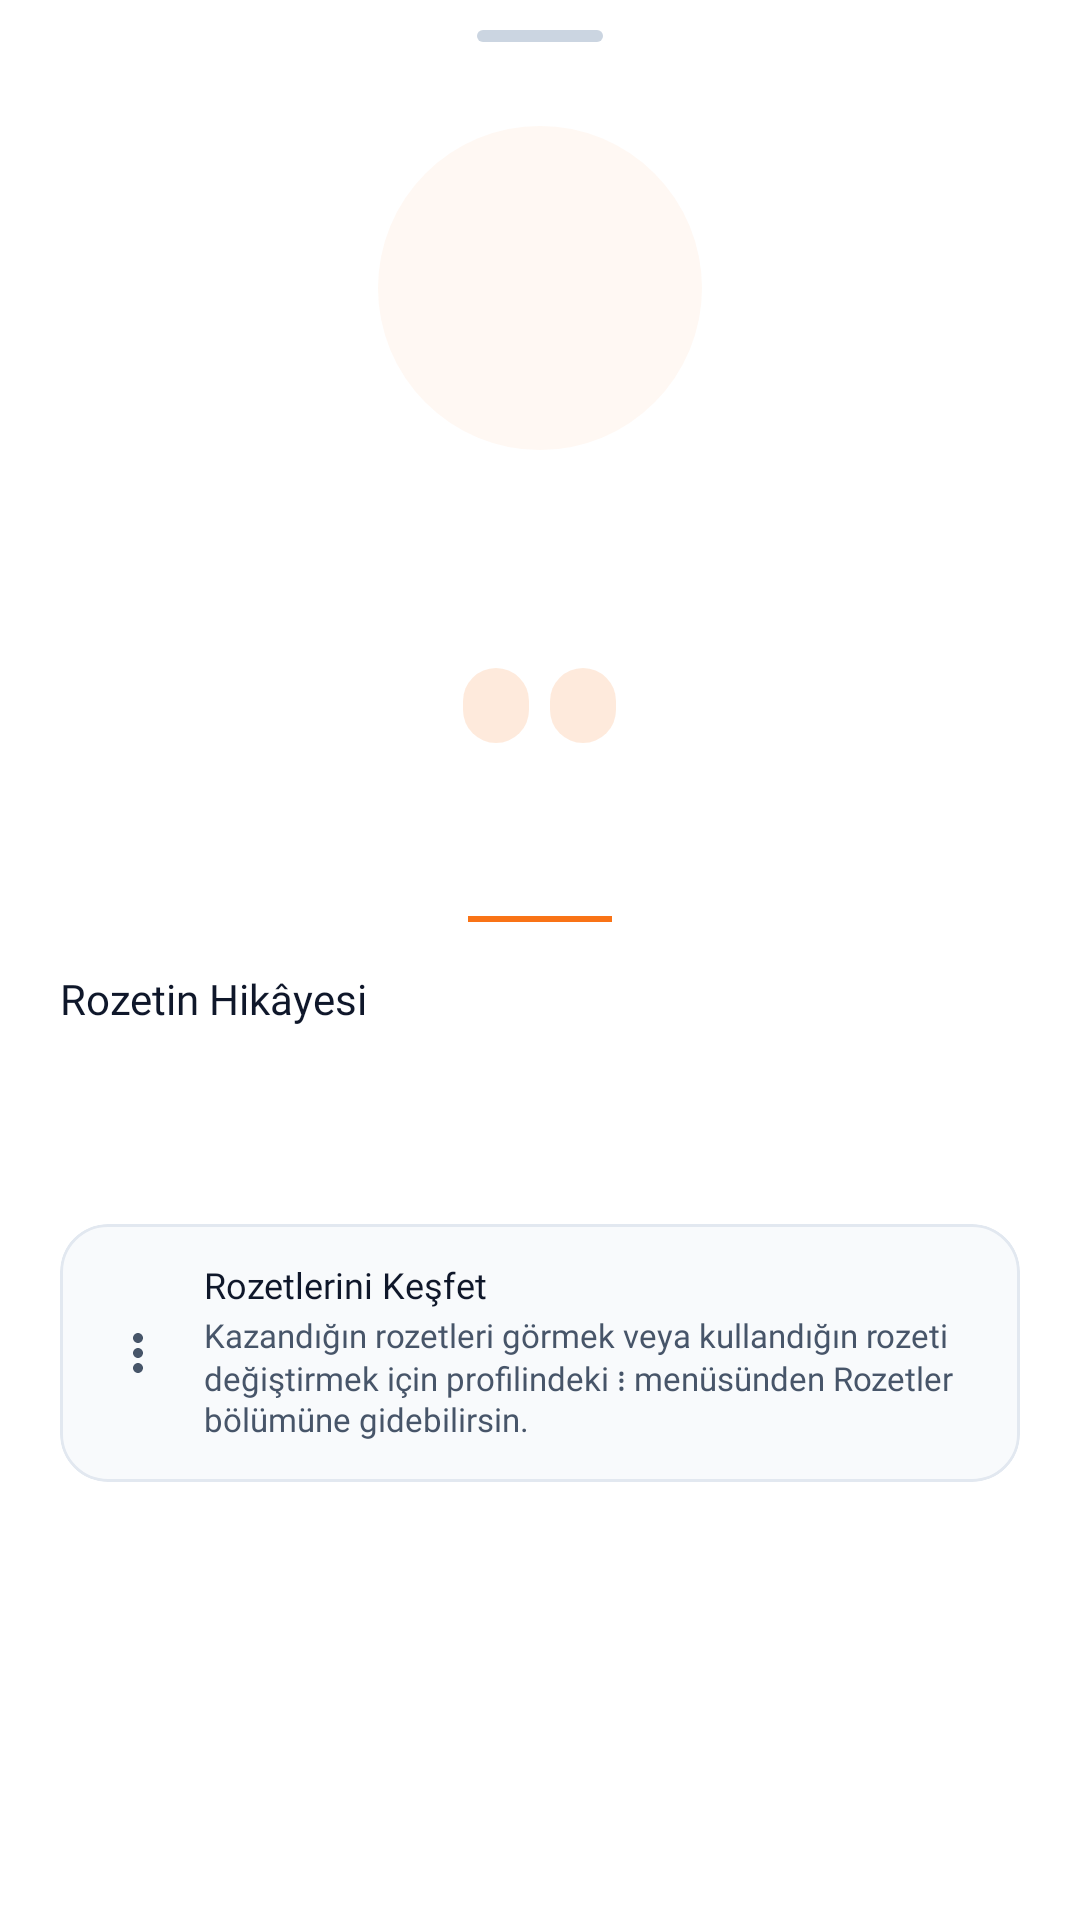

Reconstruct the res/layout file that produces this screen, plus the resources it refers to.
<!-- AndroidManifest.xml: application theme Theme.CatMap -->
<!-- res/layout/bottom_sheet_badge_story.xml -->
<?xml version="1.0" encoding="utf-8"?>
<LinearLayout
    xmlns:android="http://schemas.android.com/apk/res/android"
    xmlns:app="http://schemas.android.com/apk/res-auto"
    xmlns:tools="http://schemas.android.com/tools"
    android:layout_width="match_parent"
    android:layout_height="wrap_content"
    android:background="@color/catmap_surface_white"
    android:orientation="vertical">

    
    <View
        android:layout_width="42dp"
        android:layout_height="4dp"
        android:layout_gravity="center_horizontal"
        android:layout_marginTop="10dp"
        android:background="@drawable/bg_bottom_sheet_handle" />

    <androidx.core.widget.NestedScrollView
        android:layout_width="match_parent"
        android:layout_height="wrap_content"
        android:overScrollMode="never">

        <LinearLayout
            android:layout_width="match_parent"
            android:layout_height="wrap_content"
            android:orientation="vertical"
            android:paddingStart="20dp"
            android:paddingTop="18dp"
            android:paddingEnd="20dp"
            android:paddingBottom="24dp">

            
            
            

            <FrameLayout
                android:layout_width="128dp"
                android:layout_height="128dp"
                android:layout_gravity="center_horizontal">

                <View
                    android:id="@+id/viewBadgeGlow"
                    android:layout_width="108dp"
                    android:layout_height="108dp"
                    android:layout_gravity="center"
                    android:background="@drawable/bg_badge_detail_glow" />

                <ImageView
                    android:id="@+id/imgBadge"
                    android:layout_width="108dp"
                    android:layout_height="108dp"
                    android:layout_gravity="center"
                    android:contentDescription="@null"
                    android:scaleType="fitCenter"
                    tools:src="@drawable/catmap_badge_tier_08" />

            </FrameLayout>

            
            <TextView
                android:id="@+id/tvBadgeLocation"
                android:layout_width="wrap_content"
                android:layout_height="wrap_content"
                android:layout_gravity="center_horizontal"
                android:layout_marginTop="6dp"
                android:fontFamily="@font/plus_jakarta_sans_medium"
                android:includeFontPadding="false"
                android:textColor="@color/catmap_text_secondary"
                android:textSize="12sp"
                tools:text="Selçuklu • Yazır Mahallesi" />

            
            <TextView
                android:id="@+id/tvBadgeTitle"
                android:layout_width="match_parent"
                android:layout_height="wrap_content"
                android:layout_marginTop="7dp"
                android:fontFamily="@font/plus_jakarta_sans_bold"
                android:gravity="center"
                android:includeFontPadding="false"
                android:textColor="@color/catmap_text_primary"
                android:textSize="22sp"
                tools:text="Yazır'ın Mahalle Muhafızı" />

            
            <LinearLayout
                android:layout_width="wrap_content"
                android:layout_height="wrap_content"
                android:layout_gravity="center_horizontal"
                android:layout_marginTop="10dp"
                android:gravity="center"
                android:orientation="horizontal">

                <TextView
                    android:id="@+id/tvBadgeElement"
                    android:layout_width="wrap_content"
                    android:layout_height="wrap_content"
                    android:background="@drawable/bg_badge_meta_pill"
                    android:fontFamily="@font/plus_jakarta_sans_bold"
                    android:includeFontPadding="false"
                    android:paddingHorizontal="11dp"
                    android:paddingVertical="6dp"
                    android:textSize="11sp"
                    tools:text="GECE ALTINI ROZETİ" />

                <TextView
                    android:id="@+id/tvBadgeLevel"
                    android:layout_width="wrap_content"
                    android:layout_height="wrap_content"
                    android:layout_marginStart="7dp"
                    android:background="@drawable/bg_badge_meta_pill"
                    android:fontFamily="@font/plus_jakarta_sans_bold"
                    android:includeFontPadding="false"
                    android:paddingHorizontal="11dp"
                    android:paddingVertical="6dp"
                    android:textSize="11sp"
                    tools:text="SEVİYE 8" />

            </LinearLayout>

            
            <TextView
                android:id="@+id/tvShortDescription"
                android:layout_width="match_parent"
                android:layout_height="wrap_content"
                android:layout_marginTop="22dp"
                android:fontFamily="@font/plus_jakarta_sans_bold"
                android:gravity="center"
                android:includeFontPadding="false"
                android:lineSpacingExtra="3dp"
                android:textColor="@color/catmap_text_primary"
                android:textSize="15sp"
                tools:text="Mahallenin CatMap hikâyesi artık senin izlerinle ayakta duruyor." />

            <View
                android:id="@+id/viewStoryDivider"
                android:layout_width="48dp"
                android:layout_height="2dp"
                android:layout_gravity="center_horizontal"
                android:layout_marginTop="18dp"
                android:layout_marginBottom="18dp"
                android:background="@color/catmap_accent" />

            
            
            

            <TextView
                android:layout_width="wrap_content"
                android:layout_height="wrap_content"
                android:fontFamily="@font/plus_jakarta_sans_bold"
                android:includeFontPadding="false"
                android:text="Rozetin Hikâyesi"
                android:textColor="@color/catmap_text_primary"
                android:textSize="14sp" />

            <TextView
                android:id="@+id/tvBadgeStory"
                android:layout_width="match_parent"
                android:layout_height="wrap_content"
                android:layout_marginTop="9dp"
                android:fontFamily="@font/plus_jakarta_sans"
                android:includeFontPadding="false"
                android:lineSpacingExtra="5dp"
                android:textColor="@color/catmap_text_secondary"
                android:textSize="13sp"
                tools:text="Uzun CatMap rozet hikâyesi burada gösterilecek." />

            
            <com.google.android.material.chip.ChipGroup
                android:id="@+id/chipGroupTags"
                android:layout_width="match_parent"
                android:layout_height="wrap_content"
                android:layout_marginTop="18dp"
                app:chipSpacingHorizontal="7dp"
                app:chipSpacingVertical="7dp"
                app:singleLine="false" />

            
            
            

            <com.google.android.material.card.MaterialCardView
                android:id="@+id/cardBadgeHint"
                android:layout_width="match_parent"
                android:layout_height="wrap_content"
                android:layout_marginTop="24dp"
                app:cardBackgroundColor="@color/catmap_background"
                app:cardCornerRadius="16dp"
                app:cardElevation="0dp"
                app:strokeColor="@color/catmap_divider"
                app:strokeWidth="1dp">

                <LinearLayout
                    android:layout_width="match_parent"
                    android:layout_height="wrap_content"
                    android:gravity="center_vertical"
                    android:orientation="horizontal"
                    android:padding="14dp">

                    <ImageView
                        android:id="@+id/imgMenuHint"
                        android:layout_width="24dp"
                        android:layout_height="24dp"
                        android:contentDescription="@null"
                        android:padding="2dp"
                        android:src="@drawable/baseline_more_vert_24"
                        app:tint="@color/catmap_text_secondary" />

                    <LinearLayout
                        android:layout_width="0dp"
                        android:layout_height="wrap_content"
                        android:layout_marginStart="10dp"
                        android:layout_weight="1"
                        android:orientation="vertical">

                        <TextView
                            android:layout_width="wrap_content"
                            android:layout_height="wrap_content"
                            android:fontFamily="@font/plus_jakarta_sans_bold"
                            android:includeFontPadding="false"
                            android:text="Rozetlerini Keşfet"
                            android:textColor="@color/catmap_text_primary"
                            android:textSize="12sp" />

                        <TextView
                            android:layout_width="match_parent"
                            android:layout_height="wrap_content"
                            android:layout_marginTop="3dp"
                            android:fontFamily="@font/plus_jakarta_sans"
                            android:includeFontPadding="false"
                            android:text="Kazandığın rozetleri görmek veya kullandığın rozeti değiştirmek için profilindeki ⋮ menüsünden Rozetler bölümüne gidebilirsin."
                            android:textColor="@color/catmap_text_secondary"
                            android:textSize="11sp" />

                    </LinearLayout>

                </LinearLayout>

            </com.google.android.material.card.MaterialCardView>

        </LinearLayout>

    </androidx.core.widget.NestedScrollView>

</LinearLayout>
<!-- resources referenced by this layout -->
<resources>
  <color name="catmap_accent">#F97316</color>
  <color name="catmap_background">#F8FAFC</color>
  <color name="catmap_divider">#E2E8F0</color>
  <color name="catmap_surface_white">#FFFFFF</color>
  <color name="catmap_text_primary">#0F172A</color>
  <color name="catmap_text_secondary">#475569</color>
  <!-- drawable baseline_more_vert_24 (drawable) -->
  <vector xmlns:android="http://schemas.android.com/apk/res/android" android:height="24dp" android:tint="#808080" android:viewportHeight="24" android:viewportWidth="24" android:width="24dp">
        
      <path android:fillColor="@android:color/white" android:pathData="M12,8c1.1,0 2,-0.9 2,-2s-0.9,-2 -2,-2 -2,0.9 -2,2 0.9,2 2,2zM12,10c-1.1,0 -2,0.9 -2,2s0.9,2 2,2 2,-0.9 2,-2 -0.9,-2 -2,-2zM12,16c-1.1,0 -2,0.9 -2,2s0.9,2 2,2 2,-0.9 2,-2 -0.9,-2 -2,-2z"/>
      
  </vector>
  <!-- drawable bg_badge_detail_glow (drawable) -->
  <?xml version="1.0" encoding="utf-8"?>
  <shape xmlns:android="http://schemas.android.com/apk/res/android"
      android:shape="oval">
  
      <solid android:color="#0DF97316" />
  
  </shape>
  <!-- drawable bg_badge_meta_pill (drawable) -->
  <?xml version="1.0" encoding="utf-8"?>
  <shape xmlns:android="http://schemas.android.com/apk/res/android"
      android:shape="rectangle">
  
      <solid android:color="@color/catmap_accent_alpha_15" />
  
      <corners android:radius="50dp" />
  
  </shape>
  <!-- drawable bg_bottom_sheet_handle (drawable) -->
  <?xml version="1.0" encoding="utf-8"?>
  <shape xmlns:android="http://schemas.android.com/apk/res/android"
      android:shape="rectangle">
  
      <solid android:color="#CBD5E1" />
  
      <corners android:radius="50dp" />
  
  </shape>
  <color name="catmap_accent_alpha_15">#26F97316</color>
  <color name="catmap_primary">#1E293B</color>
  <color name="catmap_text_light">#FFFFFF</color>
  <color name="catmap_primary_dark">#0F172A</color>
  <color name="catmap_text_dark">#0F172A</color>
  <color name="catmap_text_muted">#64748B</color>
  <color name="catmap_border">#334155</color>
  <color name="catmap_error">#EF4444</color>
  <style name="Widget.CatMap.TextInputLayout" parent="Widget.Material3.TextInputLayout.OutlinedBox">
          <item name="boxCornerRadiusTopStart">14dp</item>
          <item name="boxCornerRadiusTopEnd">14dp</item>
          <item name="boxCornerRadiusBottomStart">14dp</item>
          <item name="boxCornerRadiusBottomEnd">14dp</item>
          <item name="boxStrokeWidth">1dp</item>
          <item name="boxStrokeWidthFocused">1.5dp</item>
          <item name="boxStrokeColor">@color/selector_text_input_stroke</item>
          <item name="hintTextColor">@color/catmap_accent</item>
          <item name="android:textColorHint">#A0A0A0</item>
      </style>
  <style name="Widget.CatMap.Button" parent="Widget.Material3.Button">
          <item name="cornerRadius">14dp</item>
          <item name="android:minHeight">48dp</item>
          <item name="android:fontFamily">sans-serif-condensed-bold</item>
      </style>
</resources>
